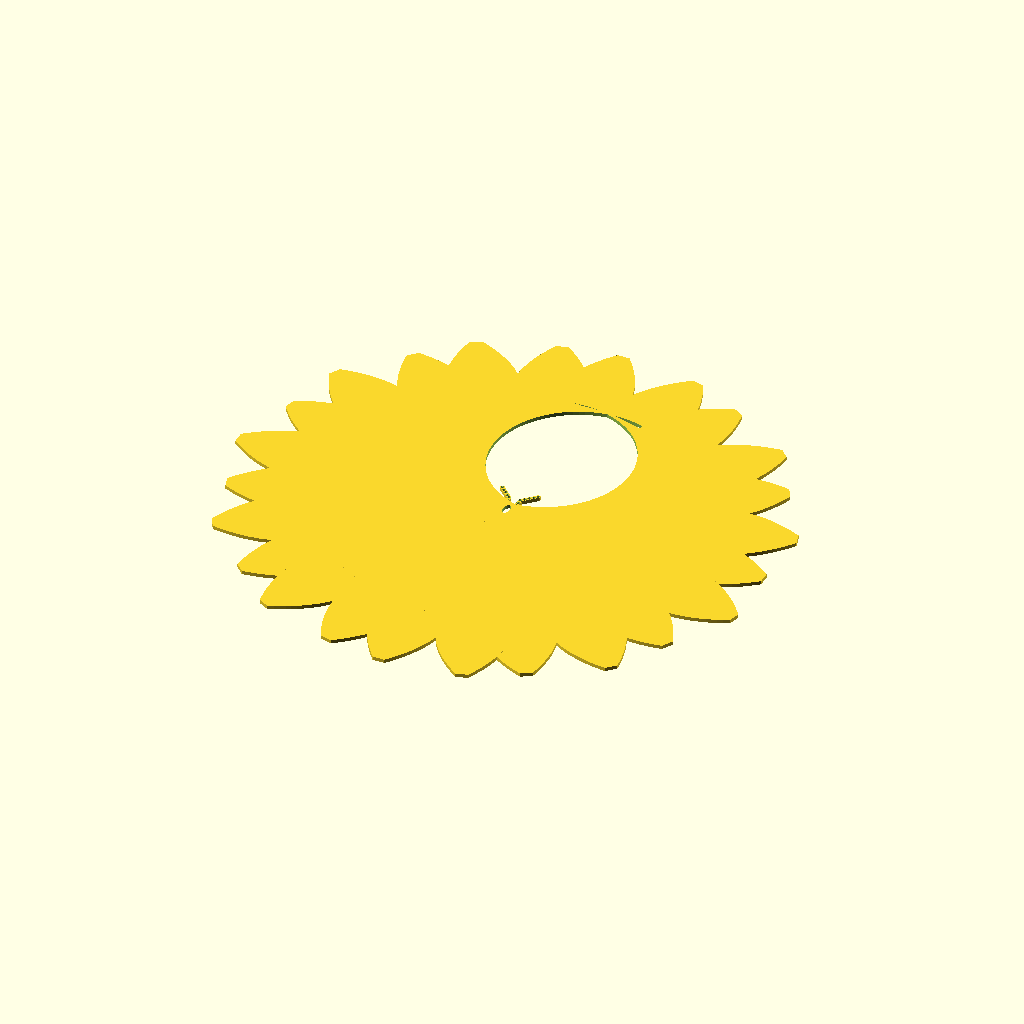
Cell 1: rendered with the file's own defaults.
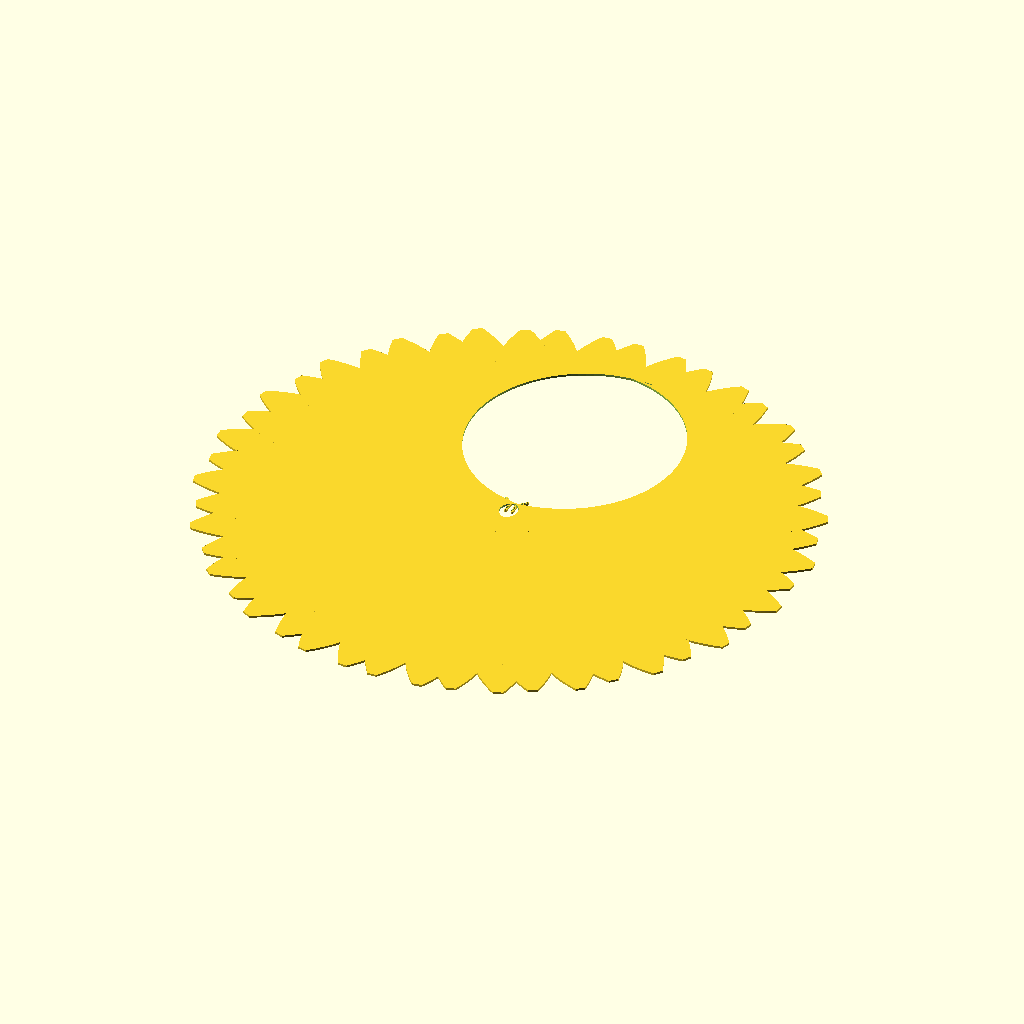
Cell 2: the same model with Gear_Teeth = 24.
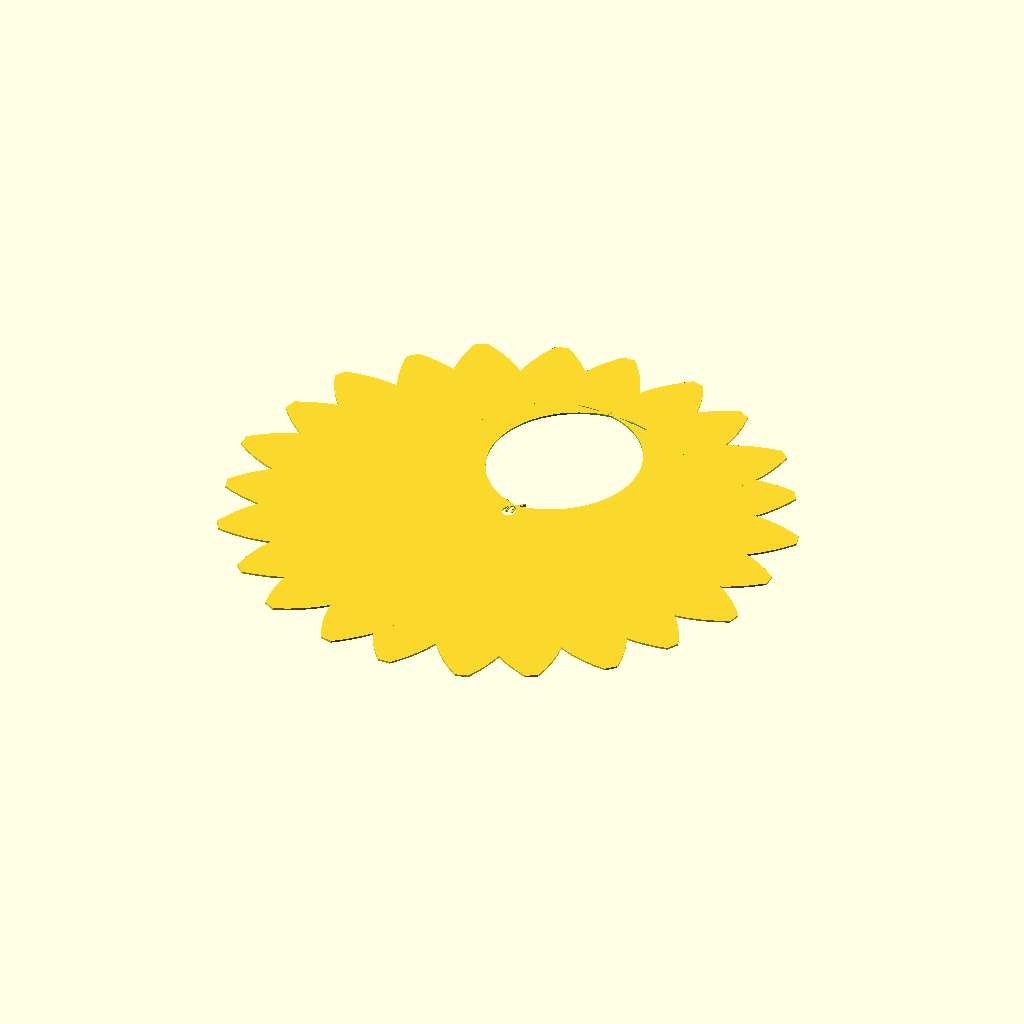
Cell 3: the same model with Gear_Pitch = 430.
All cells are drawn from the same view direction (rotation 55°, 0°, 25°, orthographic, colour scheme Cornfield), but the view is re-fitted for each cell, so position and scale can differ between cells as well as the parameter.
OpenSCAD source file DATABASE/MiscThingiverse/servo_arm_parmetric_gear.scad:
use <MCAD/involute_gears.scad>

// preview[view:west, tilt:top]

// user parameters
// number of holes =
Holes = 5; // [2:20]

// Bent Arm = 'true' or 'false'
Bend = true; // 

// Shaft Clearance. If you are printing with flexible material leave this set to zero. If you are printing with a hard filament then set this to .15
clearance = 0;
      
//Are you making gripper arms or a flag mount?
Configuration = "gripper"; // 'gripper' or 'flag' 

      
      
//*HIDDEN*//

// Height of the block. A ratio of "1" is a standard LEGO brick height; a ratio of "1/3" is a standard LEGO plate height; "1/2" is a standard DUPLO plate.
block_height_ratio = 2/3;

//Constants
Pitch = 8*1.0; //hole spacing
Radius1 = 5.0/2; //thru hole radus
Radius2 = 6.1/2; //countersunk hole radius
Height = 9.6*block_height_ratio;
Depth = 0.85*1.0; //depth of beam hole counterbore
Width = 7.3*1.0; 
 

//Length of arms
arm_length = (Holes-1) * Pitch;
	
//Width of arms		
arm_width = 9;//[5:15]

//Number of teeth on the small gears
Gear_Teeth = 12;


//Space between gear teeth (smaller is tighter.)
Gear_Pitch = 215;
Gear_thickness = Height;



$fn=100;

FinishGear1();
//translate([25,0,0])rotate([0,0,-45])mirror([1,1,0])Finish();
    

if (Configuration == "gripper"){
translate([20,0,0])rotate([0,0,-90])mirror([1,1,0])FinishGear2();
} 

    
module FinishGear1(){
   difference(){
     union(){
         GearArmL(arm_length);
         cylinder(r=3,h=Gear_thickness,center=false);
       }
    translate([0,0,-.01])cylinder(r=2.2+clearance,h=Gear_thickness*2/3,center=false); //Larger thru hole in gear center
       cylinder(r=1.2,h=Gear_thickness+.01,center=false); //Tiny thru hole for servo mount shaft in gear center
 }  
}
  
module FinishGear2(){
   difference(){
     union(){
         GearArmR(arm_length);
         cylinder(r=3,h=Gear_thickness,center=false);
       }
       //Larger thru hole in gear center
    translate([0,0,-.01])cylinder(r=2.2+clearance,h=Gear_thickness*2/3,center=false); 
       //Tiny thru hole for servo mount shaft in gear center
       cylinder(r=1.2,h=Gear_thickness+.01,center=false); 
 }  
}

module GearArmL(l=arm_length) {
	rotate([0,0,90])
		union(){
               if (Configuration == "gripper"){
                difference(){
                gear (number_of_teeth=Gear_Teeth,
								circular_pitch=Gear_Pitch,
								gear_thickness = Gear_thickness,
								rim_thickness = Gear_thickness,
								hub_thickness = Gear_thickness,
								circles=1);
                translate([Width+.5,0,0]){
                    cylinder(r=3.6,h=Gear_thickness*3,center=true); //Removes portion blocking the frst hole
                }
            }}
            else if (Configuration == "flag") {//Replaces gear with a circle.
                difference(){
                cylinder(r=7.,h=Gear_thickness,center=false); 
                translate([Width+.5,0,0]){
                    cylinder(r=3.6,h=Gear_thickness*3,center=true); //Removes portion blocking the frst hole
                }
            }
        }
       
        
            translate([0,-Width/2,0]){
                rotate(0){	
                beam(l); //placement of first beam
                }
            }
            
            if (Bend == true){
            translate([l+Width/3.1,-Width/2.9,0]){
                rotate(a=[0,0,45]){	
                beam(l); //places second leg of beam
                }
            }
            }
		}
}

module GearArmR(l=arm_length) {
	rotate([0,0,90])
		union(){
			difference(){
                	rotate([0,0,360/Gear_Teeth/2])gear (number_of_teeth=Gear_Teeth,
								circular_pitch=Gear_Pitch,
								gear_thickness = Gear_thickness,
								rim_thickness = Gear_thickness,
								hub_thickness = Gear_thickness,
								circles=1);
			        translate([Width+.5,0,0]){
            cylinder(r=3.6,h=Gear_thickness*3,center=true); //Removes single gear tooth blocking the frst hole
                }
            }
                       
            translate([0,-Width/2,0]){
                rotate(0){	
                beam(l); //placement of first beam
                }
            }
            
            if (Bend == true){
            translate([l+Width/3.1,-Width/2.9,0]){
                rotate(a=[0,0,45]){	
                beam(l); //places second leg of beam
                }
            }
            }
		}
}
module beam()
{
    Length = (Holes-1) * Pitch;
    difference()
    {
	union()
	{			
            cube([Length, Width, Height]);
            for (i = [1:Holes])
                {
                translate([(i-1)*Pitch, Width/2,0]) 
                cylinder(r=Width/2, h=Height);
                }
	}
        union()
	{
            for (i = [1:Holes])
            {
                translate([(i-1)*Pitch, Width/2,-.01]) //the -.01 is just to get rid of thin walls
                {
                    cylinder(r=Radius2,h=Depth);
                    cylinder(r=Radius1,h=Height);
                    
                    translate([0,0,Height-Depth]) 
                    cylinder(r=Radius2,h=Depth+.1);  //the +.1 is just to get rid of thin walls
                    
                    translate([0,0,Depth])
                    cylinder(h=(Radius2 - Radius1), r1=Radius2, r2=Radius1);
                }
            }
        }
    }
}
Parameter table extracted from the source (name, type, default, range or options):
Holes: number, default 5, range 2 to 20
Bend: bool, default true
clearance: number, default 0
Configuration: string, default "gripper"
arm_width: number, default 9, range 5 to 15
Gear_Teeth: number, default 12
Gear_Pitch: number, default 215
